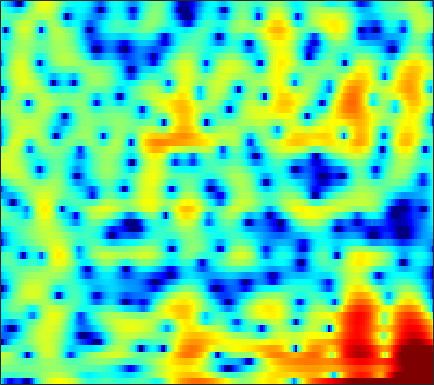

Source data for this figure (header and first rows):
-5.9939, -8.0327, -11.237, -14.455, -15.689, -14.967, -13.523, -12.806, -12.582, -13.287, -15.337, -18.117, -22.986, -17.644, -12.957, -8.6041, -5.4717, -3.6155, -1.5937, 0.035254, 1.3507, 2.1653, 3.0517, 3.7411
-2.405, -2.637, -2.845, -2.929, -2.915, -2.818, -2.664, -2.536, -2.364, -2.201, -2.043, -1.921, -1.738, -1.511, -1.303, -0.9635, -0.5576, -0.2203, 0.256, 0.7301, 1.181, 1.488, 1.841, 2.117
-0.5526, -0.5521, -0.5646, -0.5893, -0.6101, -0.6373, -0.6606, -0.6724, -0.6796, -0.673, -0.6464, -0.6119, -0.543, -0.4464, -0.3544, -0.2097, -0.04451, 0.08741, 0.2634, 0.4331, 0.5836, 0.6782, 0.7793, 0.8409
1.396, 1.304, 1.124, 0.878, 0.6519, 0.2975, -0.1083, -0.4372, -0.8873, -1.316, -1.668, -1.843, -1.923, -1.8, -1.589, -1.183, -0.7022, -0.3334, 0.1332, 0.5263, 0.8252, 0.9752, 1.072, 1.049
2.488, 2.341, 2.096, 1.76, 1.426, 0.8384, 0.03246, -0.7655, -2.182, -4.206, -7.262, -10.85, -19.36, -14.19, -8.991, -4.809, -2.103, -0.6355, 0.8174, 1.834, 2.495, 2.779, 2.896, 2.722
-3.522, -3.412, -3.062, -2.628, -2.32, -1.986, -1.798, -1.761, -1.857, -2.079, -2.33, -2.451, -2.382, -1.923, -1.344, -0.3746, 0.6389, 1.343, 2.135, 2.727, 3.103, 3.236, 3.198, 2.912
-25.2, -17.2, -12.34, -9.429, -7.871, -6.258, -5.001, -4.205, -3.278, -2.461, -1.705, -1.167, -0.4785, 0.1897, 0.6754, 1.296, 1.874, 2.262, 2.693, 3.001, 3.162, 3.178, 3.048, 2.749
-10.71, -10.93, -10.92, -10.62, -10.22, -9.399, -8.32, -7.37, -6, -4.615, -3.295, -2.365, -1.227, -0.2117, 0.4728, 1.272, 1.943, 2.371, 2.83, 3.159, 3.342, 3.379, 3.298, 3.064
-9.056, -10.33, -12.48, -15.71, -19.67, -27.27, -18.87, -14.22, -10.14, -7.264, -5.095, -3.776, -2.308, -1.076, -0.2719, 0.6782, 1.493, 2.02, 2.61, 3.074, 3.407, 3.564, 3.636, 3.54
-6.748, -7.186, -7.84, -8.522, -8.899, -8.96, -8.373, -7.634, -6.474, -5.354, -4.374, -3.764, -3.071, -2.436, -1.947, -1.202, -0.3294, 0.3748, 1.307, 2.157, 2.868, 3.286, 3.663, 3.823
-5.777, -4.984, -4.206, -3.63, -3.284, -2.913, -2.644, -2.522, -2.488, -2.715, -3.282, -4.012, -5.504, -7.751, -9.693, -10.11, -6.973, -4.383, -1.599, 0.4666, 1.963, 2.782, 3.532, 3.962
-4.817, -3.901, -2.858, -1.99, -1.456, -0.9132, -0.5536, -0.4012, -0.3767, -0.6031, -1.133, -1.738, -2.833, -4.102, -4.891, -5.028, -3.824, -2.5, -0.8018, 0.5928, 1.613, 2.148, 2.603, 2.811
-4.627, -4.124, -3.314, -2.445, -1.801, -0.9921, -0.2741, 0.1825, 0.6518, 0.9869, 1.179, 1.234, 1.232, 1.222, 1.238, 1.293, 1.404, 1.512, 1.64, 1.655, 1.506, 1.265, 0.7667, 0.0762
-9.746, -8.985, -7.288, -5.381, -4.025, -2.382, -0.9804, -0.07875, 0.913, 1.705, 2.32, 2.682, 3.038, 3.264, 3.363, 3.407, 3.324, 3.172, 2.826, 2.279, 1.468, 0.6391, -0.8518, -2.966
-22.76, -18.33, -12.45, -8.588, -6.408, -4.083, -2.253, -1.13, 0.1152, 1.11, 1.893, 2.362, 2.853, 3.182, 3.328, 3.41, 3.353, 3.207, 2.87, 2.354, 1.639, 0.9543, -0.1761, -1.53
-9.901, -9.16, -7.856, -6.389, -5.261, -3.825, -2.535, -1.687, -0.6913, 0.1474, 0.842, 1.267, 1.721, 2.065, 2.25, 2.392, 2.435, 2.402, 2.271, 2.038, 1.707, 1.403, 0.9378, 0.4187
-7.173, -6.404, -5.447, -4.502, -3.813, -2.964, -2.197, -1.666, -1.043, -0.5052, -0.04258, 0.2594, 0.588, 0.858, 1.03, 1.208, 1.328, 1.396, 1.46, 1.498, 1.507, 1.497, 1.454, 1.363
-5.183, -4.452, -3.651, -2.972, -2.557, -2.137, -1.827, -1.648, -1.449, -1.296, -1.129, -0.9921, -0.7942, -0.6246, -0.5177, -0.3982, -0.2933, -0.2092, -0.03387, 0.2466, 0.641, 0.9874, 1.456, 1.88
-2.898, -2.375, -1.829, -1.527, -1.474, -1.615, -2.001, -2.451, -3.167, -3.791, -4.096, -4, -3.546, -3.054, -2.857, -2.908, -3.346, -3.869, -4.451, -4.125, -2.651, -1.214, 0.6176, 2.119
-2.594, -2.203, -1.779, -1.646, -1.763, -2.264, -3.353, -4.72, -7.666, -13.18, -23.92, -14.92, -8.769, -5.825, -4.679, -4.307, -5.189, -6.85, -10.98, -12.94, -6.65, -3.024, 0.3119, 2.553
-7.303, -6.457, -5.411, -4.594, -4.169, -3.969, -4.169, -4.565, -5.363, -6.147, -6.398, -6.006, -4.907, -3.757, -3.028, -2.339, -1.952, -1.762, -1.463, -0.8844, 0.04914, 0.8946, 2.047, 3.055
-15.82, -12.45, -9.45, -7.385, -6.235, -5.152, -4.409, -3.987, -3.576, -3.219, -2.812, -2.484, -1.98, -1.409, -1.001, -0.4665, 0.03966, 0.3956, 0.8588, 1.327, 1.794, 2.139, 2.553, 2.875
-11.48, -10.1, -8.382, -6.806, -5.848, -4.787, -3.911, -3.382, -2.758, -2.204, -1.701, -1.324, -0.8443, -0.3453, 0.02639, 0.4994, 0.9563, 1.274, 1.659, 1.987, 2.248, 2.394, 2.507, 2.517
-6.438, -5.932, -5.222, -4.52, -4.054, -3.462, -2.952, -2.619, -2.209, -1.824, -1.435, -1.118, -0.6378, -0.1436, 0.2593, 0.8103, 1.324, 1.679, 2.082, 2.375, 2.546, 2.578, 2.502, 2.291
-3.033, -2.849, -2.612, -2.482, -2.389, -2.302, -2.301, -2.287, -2.34, -2.387, -2.341, -2.225, -1.811, -1.147, -0.5081, 0.4441, 1.357, 1.968, 2.611, 3.031, 3.208, 3.17, 2.9, 2.389
-0.7098, -0.8464, -1.149, -1.518, -1.804, -2.232, -2.672, -3.043, -3.699, -4.662, -6.013, -7.141, -7.714, -5.766, -3.555, -0.8785, 1.275, 2.499, 3.667, 4.355, 4.584, 4.473, 3.93, 2.931
-1.194, -1.792, -2.889, -4.168, -5.256, -6.371, -6.655, -6.552, -6.25, -6.515, -7.759, -9.317, -10.71, -7.393, -4.117, -0.5839, 1.954, 3.345, 4.64, 5.368, 5.576, 5.4, 4.705, 3.425
-5.061, -5.813, -7.311, -10.04, -13.32, -23.22, -19.94, -13.34, -9.024, -6.562, -4.96, -3.974, -2.738, -1.378, -0.2832, 1.139, 2.434, 3.228, 4.024, 4.487, 4.615, 4.475, 3.989, 3.143
-9.124, -8.753, -8.521, -8.563, -8.623, -8.579, -7.832, -6.967, -5.501, -4.077, -2.751, -1.896, -0.8418, 0.07653, 0.7193, 1.494, 2.155, 2.566, 2.986, 3.236, 3.317, 3.259, 3.022, 2.617
-12.6, -9.961, -7.644, -6.01, -5.118, -4.13, -3.272, -2.651, -1.867, -1.151, -0.494, -0.05899, 0.4218, 0.8262, 1.075, 1.368, 1.588, 1.746, 1.919, 2.068, 2.159, 2.188, 2.145, 2.005
-5.81, -4.659, -3.239, -2.038, -1.31, -0.4798, 0.1338, 0.5202, 0.8915, 1.156, 1.255, 1.258, 1.135, 0.9052, 0.6652, 0.2963, -0.02361, -0.1923, -0.2429, -0.07782, 0.2399, 0.513, 0.8461, 1.057
0.2994, 0.6456, 1.162, 1.63, 1.95, 2.277, 2.499, 2.56, 2.524, 2.32, 1.935, 1.5, 0.7294, -0.3302, -1.33, -2.97, -4.839, -6.142, -6.824, -5.84, -4.081, -2.832, -1.495, -0.5718
2.758, 2.875, 3.035, 3.145, 3.214, 3.195, 3.102, 2.93, 2.589, 2.059, 1.376, 0.7, -0.4074, -1.878, -3.264, -5.724, -9.342, -13.32, -17.29, -11.82, -7.483, -5.318, -3.325, -2.025
3.111, 3.161, 3.205, 3.207, 3.16, 3.013, 2.736, 2.445, 1.916, 1.242, 0.43, -0.2643, -1.251, -2.308, -3.094, -4.146, -5.032, -5.491, -5.603, -5.13, -4.239, -3.501, -2.582, -1.883
2.469, 2.567, 2.715, 2.852, 2.869, 2.806, 2.517, 2.169, 1.47, 0.5491, -0.6129, -1.521, -2.716, -3.547, -3.879, -3.882, -3.583, -3.236, -2.736, -2.207, -1.713, -1.38, -1.018, -0.76
0.1384, 0.5879, 1.399, 2.183, 2.663, 3.02, 3.049, 2.775, 2.016, 0.6759, -1.387, -3.546, -7.631, -11.76, -10.56, -6.505, -3.678, -2.238, -0.9509, -0.1589, 0.2511, 0.3802, 0.3574, 0.2296
-9.484, -5.892, -2.224, 0.2712, 1.655, 2.853, 3.506, 3.627, 3.337, 2.485, 1.055, -0.4234, -2.664, -4.164, -3.941, -2.287, -0.6238, 0.3119, 1.085, 1.317, 1.086, 0.6168, -0.3382, -1.591
-9.523, -7.335, -4.273, -1.714, -0.1746, 1.394, 2.416, 2.921, 3.219, 3.195, 2.931, 2.62, 2.212, 1.902, 1.787, 1.784, 1.823, 1.775, 1.515, 0.919, -0.1179, -1.275, -3.496, -6.945
-8.653, -6.612, -4.235, -2.205, -0.9565, 0.4293, 1.464, 2.037, 2.562, 2.86, 2.977, 2.989, 2.923, 2.791, 2.685, 2.476, 2.2, 1.909, 1.353, 0.5798, -0.4934, -1.512, -3.154, -5.066
-6.611, -4.882, -2.966, -1.393, -0.4708, 0.5549, 1.342, 1.767, 2.174, 2.408, 2.508, 2.54, 2.518, 2.465, 2.418, 2.29, 2.101, 1.895, 1.502, 0.9326, 0.1776, -0.516, -1.596, -2.845
-2, -1.379, -0.5334, 0.2551, 0.7469, 1.258, 1.601, 1.711, 1.713, 1.573, 1.339, 1.168, 1.001, 1.001, 1.08, 1.3, 1.514, 1.627, 1.651, 1.483, 1.109, 0.6837, -0.101, -1.117
0.3429, 0.5638, 0.9064, 1.239, 1.485, 1.651, 1.591, 1.387, 0.8035, -0.1496, -1.433, -2.542, -3.664, -3.665, -2.867, -1.367, 0.0001771, 0.7943, 1.524, 1.912, 1.977, 1.841, 1.433, 0.7986
-0.7213, -0.5695, -0.1432, 0.3876, 0.7693, 1.133, 1.19, 0.9815, 0.2418, -1.198, -3.668, -6.75, -14.43, -14.62, -8.164, -3.596, -0.9435, 0.3463, 1.468, 2.088, 2.334, 2.33, 2.145, 1.788
-7.419, -6.914, -4.913, -2.709, -1.387, -0.01917, 0.8461, 1.145, 1.171, 0.7868, 0.04811, -0.5639, -1.175, -1.189, -0.7623, 0.1042, 0.9399, 1.423, 1.815, 1.908, 1.762, 1.527, 1.11, 0.6558
-16.92, -14.56, -8.563, -4.512, -2.405, -0.3508, 1.07, 1.802, 2.423, 2.726, 2.807, 2.79, 2.692, 2.588, 2.534, 2.425, 2.242, 2.017, 1.54, 0.8284, -0.1542, -1.057, -2.43, -3.731
-6.141, -5.304, -3.787, -2.079, -0.8339, 0.6127, 1.792, 2.496, 3.172, 3.579, 3.773, 3.772, 3.629, 3.343, 3.032, 2.503, 1.841, 1.236, 0.2521, -1.007, -2.706, -4.414, -7.667, -13.17
-3.967, -3.088, -1.867, -0.621, 0.3102, 1.433, 2.367, 2.931, 3.475, 3.773, 3.812, 3.674, 3.293, 2.69, 2.099, 1.19, 0.1891, -0.5796, -1.581, -2.582, -3.637, -4.552, -5.944, -7.327
-4.653, -3.627, -2.089, -0.5779, 0.4682, 1.683, 2.642, 3.18, 3.654, 3.837, 3.7, 3.394, 2.673, 1.575, 0.5086, -1.239, -3.246, -4.663, -5.814, -5.75, -4.995, -4.376, -3.686, -3.165
-10.89, -7.535, -4.15, -1.685, -0.2581, 1.229, 2.32, 2.9, 3.389, 3.538, 3.342, 2.966, 2.093, 0.7288, -0.6882, -3.32, -7.404, -12.58, -24.78, -11.87, -6.845, -4.622, -2.626, -1.259
-8.445, -6.599, -4.254, -2.284, -1.1, 0.1931, 1.177, 1.718, 2.192, 2.374, 2.284, 2.025, 1.416, 0.5131, -0.3523, -1.719, -3.149, -4.061, -4.647, -4.276, -3.273, -2.394, -1.272, -0.3012
-3.937, -3.618, -2.941, -2.109, -1.459, -0.6244, 0.1087, 0.5711, 1.028, 1.3, 1.363, 1.266, 0.9785, 0.5359, 0.1265, -0.4623, -1.008, -1.314, -1.536, -1.498, -1.224, -0.9046, -0.3936, 0.1276
-2.962, -3.113, -3.028, -2.626, -2.122, -1.342, -0.5398, 0.01558, 0.6259, 1.053, 1.26, 1.28, 1.131, 0.802, 0.467, -0.03445, -0.5385, -0.8559, -1.109, -1.133, -0.9179, -0.6316, -0.1626, 0.328
-4.379, -5.533, -6.288, -5.562, -4.33, -2.502, -0.8738, 0.1161, 1.14, 1.812, 2.17, 2.242, 2.059, 1.565, 0.9985, -0.001649, -1.203, -2.128, -3.042, -3.151, -2.41, -1.57, -0.4307, 0.5388
-6.137, -10.3, -20.71, -11.59, -6.801, -2.983, -0.5275, 0.782, 2.046, 2.866, 3.313, 3.399, 3.189, 2.562, 1.762, 0.1007, -2.546, -5.654, -13.71, -15.84, -6.654, -3.357, -0.6752, 0.9009
-2.376, -3.133, -3.648, -3.294, -2.608, -1.434, -0.2787, 0.499, 1.355, 2.025, 2.477, 2.661, 2.69, 2.428, 2.003, 1.115, -0.1337, -1.218, -2.399, -2.541, -1.567, -0.5907, 0.5135, 1.16
-1.472, -1.728, -1.998, -2.125, -2.142, -2.034, -1.818, -1.579, -1.169, -0.6487, -0.05797, 0.4144, 0.9811, 1.422, 1.647, 1.813, 1.849, 1.834, 1.813, 1.865, 1.981, 2.053, 2.03, 1.766
-2.412, -2.761, -3.326, -3.99, -4.489, -5.211, -5.92, -6.373, -6.559, -5.996, -4.672, -3.441, -1.793, -0.3259, 0.611, 1.622, 2.392, 2.838, 3.266, 3.524, 3.612, 3.559, 3.306, 2.813
-4.485, -5.256, -6.41, -7.645, -8.634, -10.16, -12.31, -14.85, -21.17, -20.76, -12.48, -8.639, -4.993, -2.328, -0.7626, 0.8887, 2.146, 2.87, 3.59, 4.042, 4.244, 4.238, 4.021, 3.559
